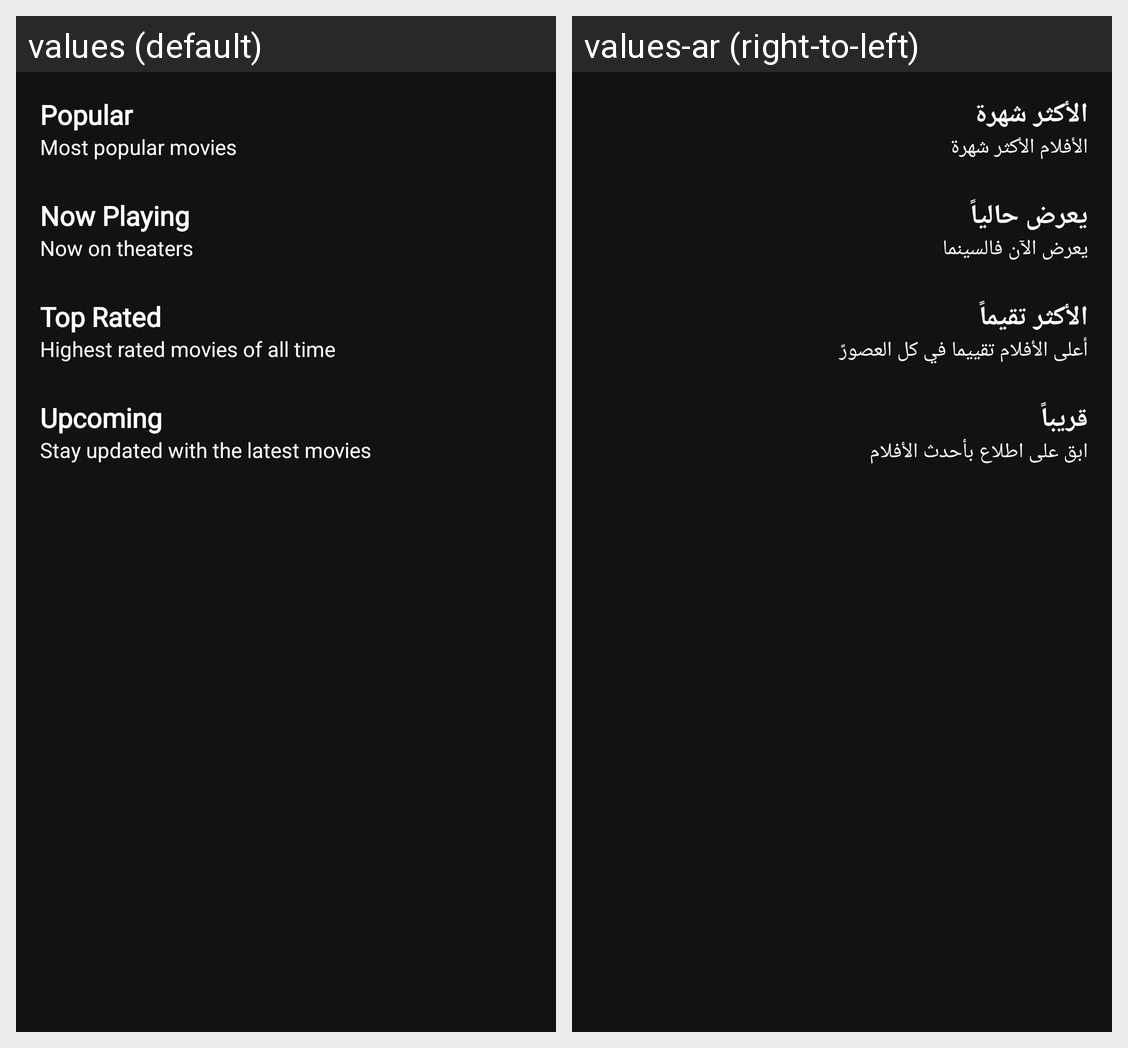

Translations of the strings shown on this Android screen, per locale in the grid:
Android screen res/layout/fragment_home.xml rendered under 2 locales, left to right: values (default), values-ar (right-to-left). Device: Nexus 5 (rendered at 1080×1920; each locale shown at half size, 540×960, under a caption strip naming it); theme Theme.NjMovies.
Strings drawn on this screen, with the default value and each locale's value (text and hints the layout hard-codes, and strings that could not be matched under every locale, appear in the picture but are not listed):

popular
  values: Popular
  values-ar: الأكثر شهرة

most_popular_movies
  values: Most popular movies
  values-ar: الأفلام الأكثر شهرة

now_playing
  values: Now Playing
  values-ar: يعرض حالياً

now_on_theaters
  values: Now on theaters
  values-ar: يعرض الآن فالسينما

top_rated
  values: Top Rated
  values-ar: الأكثر تقيماً

highest_rated_movies
  values: Highest rated movies of all time
  values-ar: أعلى الأفلام تقييما في كل العصورً

upcoming
  values: Upcoming
  values-ar: قريباً

stay_updated
  values: Stay updated with the latest movies
  values-ar: ابق على اطلاع بأحدث الأفلام
